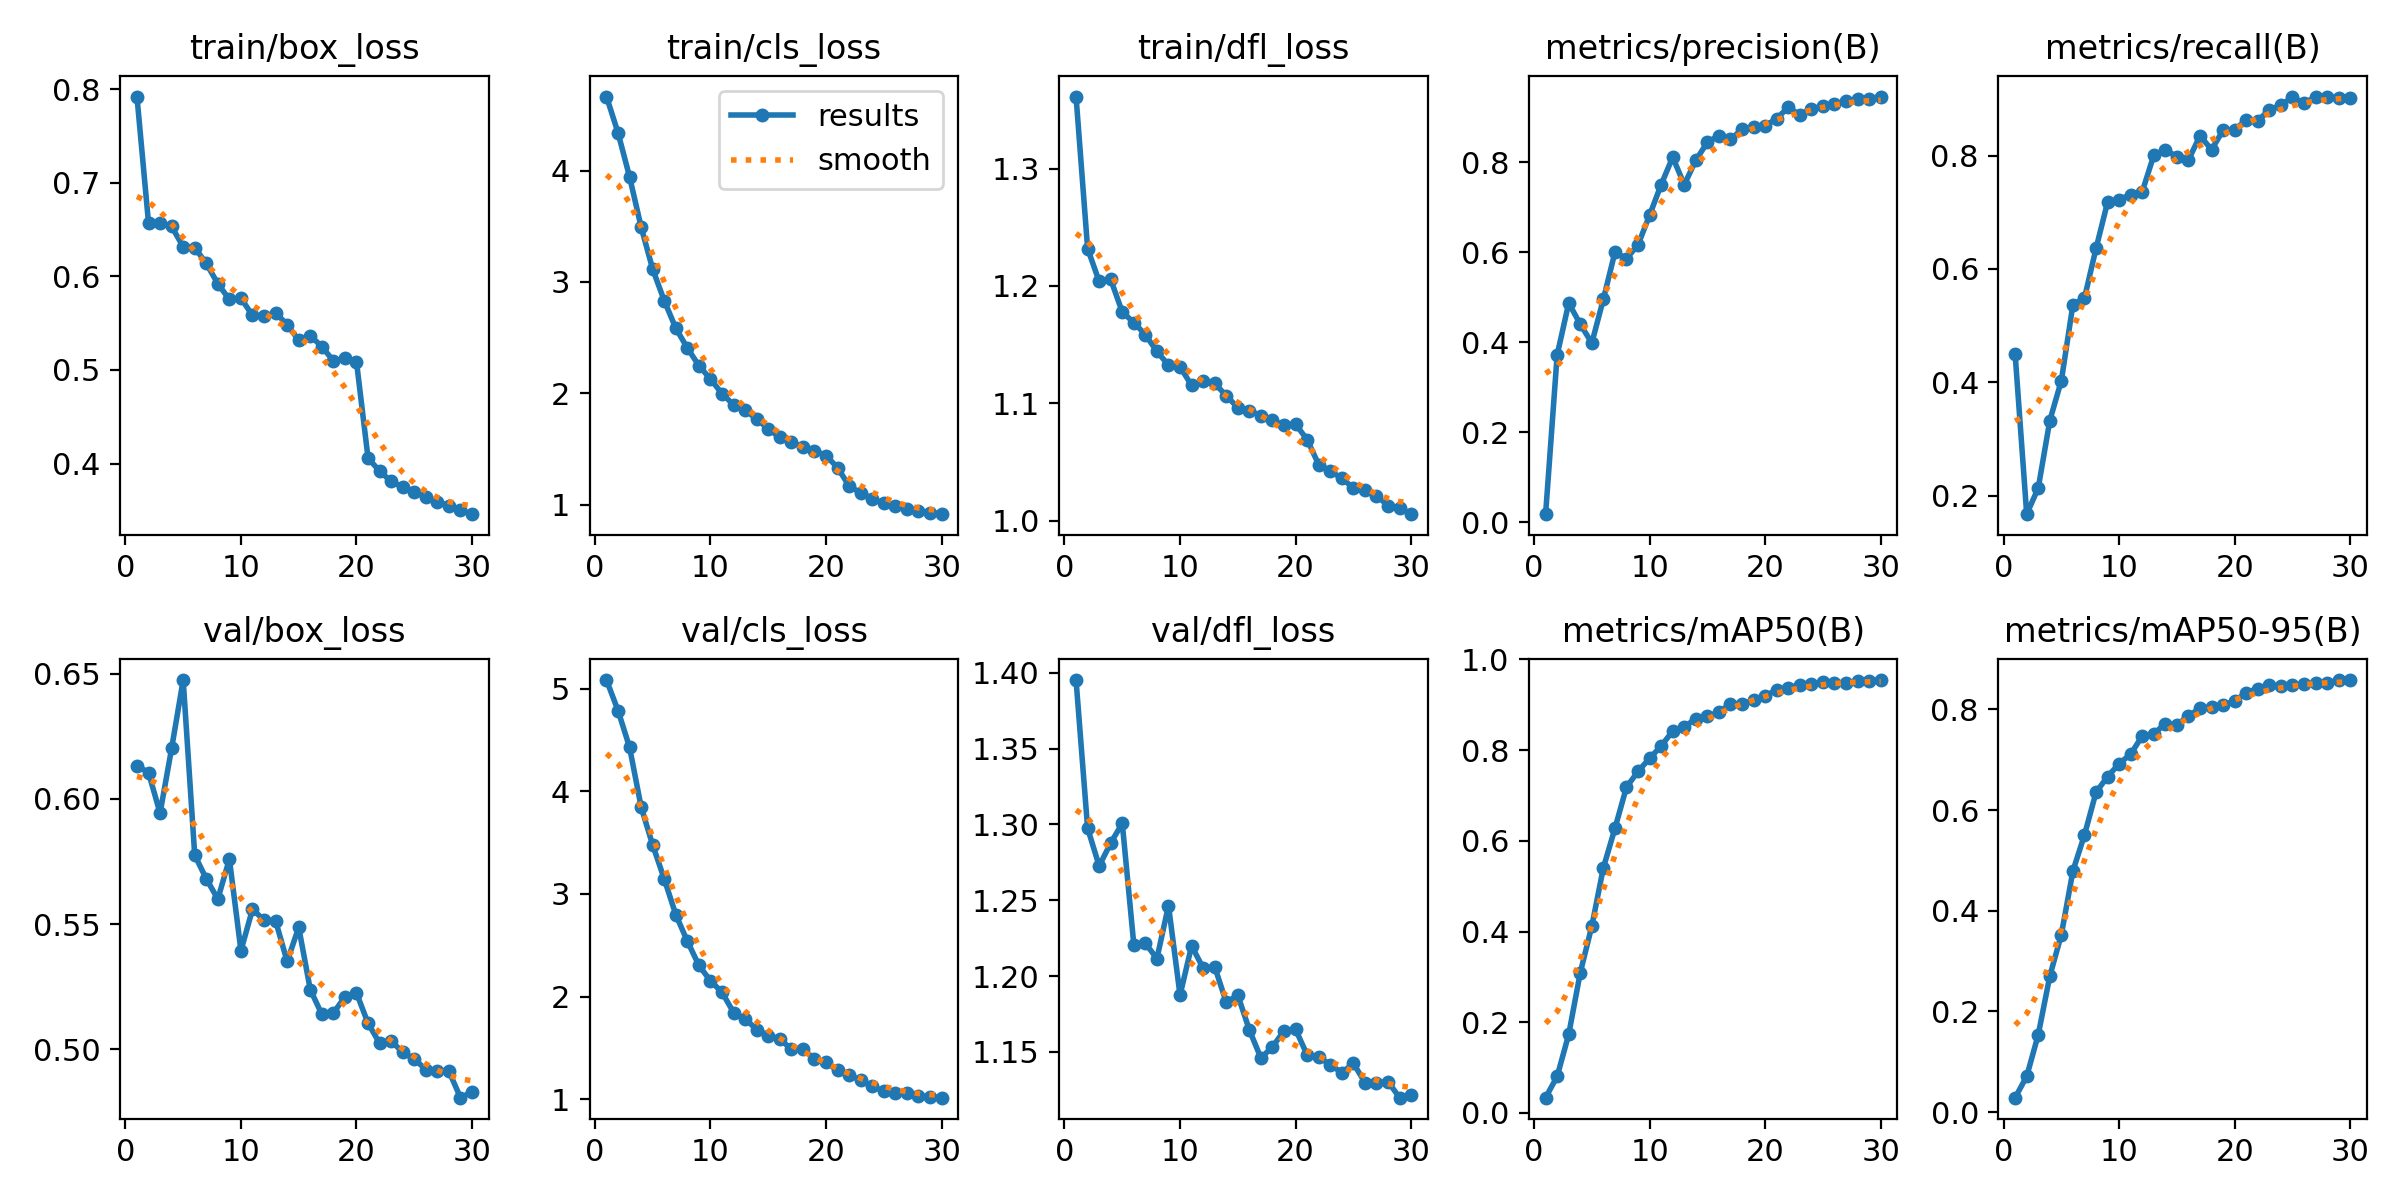

Source data for this figure (header and first rows):
epoch, time, train/box_loss, train/cls_loss, train/dfl_loss, metrics/precision(B), metrics/recall(B), metrics/mAP50(B), metrics/mAP50-95(B), val/box_loss, val/cls_loss, val/dfl_loss, lr/pg0, lr/pg1, lr/pg2
1, 54.96, 0.7923, 4.665, 1.361, 0.01841, 0.4493, 0.03368, 0.02884, 0.6133, 5.083, 1.395, 4.40897e-05, 4.40897e-05, 4.40897e-05
2, 100.5, 0.6574, 4.338, 1.232, 0.3717, 0.1673, 0.08058, 0.07117, 0.6105, 4.785, 1.298, 8.55051e-05, 8.55051e-05, 8.55051e-05
3, 146.9, 0.657, 3.942, 1.204, 0.487, 0.2136, 0.1731, 0.154, 0.5943, 4.426, 1.273, 0.000124, 0.000124, 0.000124
4, 192.7, 0.6534, 3.492, 1.205, 0.4402, 0.3325, 0.3091, 0.2702, 0.6202, 3.845, 1.288, 0.0001198, 0.0001198, 0.0001198
5, 239.4, 0.6318, 3.114, 1.178, 0.3982, 0.4031, 0.4119, 0.3528, 0.6475, 3.475, 1.301, 0.0001154, 0.0001154, 0.0001154
6, 287.1, 0.6309, 2.831, 1.169, 0.4957, 0.5371, 0.5406, 0.479, 0.5776, 3.144, 1.221, 0.0001111, 0.0001111, 0.0001111
7, 333.5, 0.6139, 2.584, 1.158, 0.5998, 0.5486, 0.6273, 0.5506, 0.5681, 2.797, 1.221, 0.0001067, 0.0001067, 0.0001067
8, 379.1, 0.5922, 2.407, 1.144, 0.5858, 0.6361, 0.7185, 0.6352, 0.56, 2.539, 1.212, 0.0001023, 0.0001023, 0.0001023
9, 425.5, 0.5755, 2.248, 1.132, 0.6164, 0.7178, 0.753, 0.6663, 0.576, 2.303, 1.247, 9.7888e-05, 9.7888e-05, 9.7888e-05
10, 471.1, 0.5767, 2.128, 1.131, 0.6822, 0.7223, 0.7819, 0.692, 0.5394, 2.153, 1.187, 9.3499e-05, 9.3499e-05, 9.3499e-05
11, 516.7, 0.5583, 1.997, 1.115, 0.7499, 0.7311, 0.8088, 0.7111, 0.5559, 2.041, 1.22, 8.911e-05, 8.911e-05, 8.911e-05
12, 562.1, 0.5574, 1.897, 1.119, 0.811, 0.7362, 0.8422, 0.747, 0.5515, 1.844, 1.205, 8.4721e-05, 8.4721e-05, 8.4721e-05
13, 607.8, 0.5611, 1.848, 1.117, 0.7498, 0.8006, 0.8508, 0.7514, 0.5513, 1.781, 1.206, 8.0332e-05, 8.0332e-05, 8.0332e-05
14, 653.3, 0.5486, 1.769, 1.106, 0.8039, 0.8099, 0.8696, 0.7714, 0.5351, 1.679, 1.183, 7.5943e-05, 7.5943e-05, 7.5943e-05
15, 699.2, 0.5317, 1.68, 1.096, 0.844, 0.7981, 0.8744, 0.7691, 0.5487, 1.617, 1.187, 7.1554e-05, 7.1554e-05, 7.1554e-05
16, 744.8, 0.5366, 1.605, 1.094, 0.859, 0.792, 0.8835, 0.7872, 0.5238, 1.589, 1.164, 6.7165e-05, 6.7165e-05, 6.7165e-05
17, 790.7, 0.5251, 1.567, 1.09, 0.8502, 0.8351, 0.9022, 0.8017, 0.514, 1.484, 1.146, 6.2776e-05, 6.2776e-05, 6.2776e-05
18, 837, 0.5097, 1.515, 1.085, 0.8729, 0.8101, 0.9013, 0.8036, 0.5145, 1.488, 1.153, 5.8387e-05, 5.8387e-05, 5.8387e-05
19, 883.5, 0.5124, 1.486, 1.081, 0.8786, 0.8448, 0.9102, 0.8078, 0.5209, 1.392, 1.164, 5.3998e-05, 5.3998e-05, 5.3998e-05
20, 931.4, 0.5088, 1.441, 1.082, 0.8802, 0.8455, 0.9191, 0.8169, 0.5225, 1.359, 1.165, 4.9609e-05, 4.9609e-05, 4.9609e-05
21, 978, 0.4058, 1.333, 1.069, 0.8967, 0.8627, 0.9329, 0.8329, 0.5104, 1.279, 1.148, 4.522e-05, 4.522e-05, 4.522e-05
22, 1021, 0.3919, 1.167, 1.048, 0.9215, 0.8615, 0.9373, 0.8413, 0.5024, 1.234, 1.146, 4.0831e-05, 4.0831e-05, 4.0831e-05
23, 1065, 0.3809, 1.107, 1.042, 0.905, 0.8808, 0.9439, 0.8473, 0.5034, 1.184, 1.142, 3.6442e-05, 3.6442e-05, 3.6442e-05
24, 1109, 0.3747, 1.054, 1.036, 0.9184, 0.8889, 0.9448, 0.8463, 0.4987, 1.126, 1.136, 3.2053e-05, 3.2053e-05, 3.2053e-05
25, 1152, 0.3692, 1.011, 1.028, 0.9239, 0.9028, 0.95, 0.849, 0.4961, 1.078, 1.142, 2.7664e-05, 2.7664e-05, 2.7664e-05
26, 1196, 0.3641, 0.9882, 1.026, 0.9298, 0.8924, 0.949, 0.8492, 0.4919, 1.062, 1.13, 2.3275e-05, 2.3275e-05, 2.3275e-05
27, 1240, 0.3592, 0.9616, 1.021, 0.9346, 0.9032, 0.9474, 0.8521, 0.4911, 1.055, 1.13, 1.8886e-05, 1.8886e-05, 1.8886e-05
28, 1284, 0.3549, 0.9418, 1.013, 0.939, 0.904, 0.9514, 0.8524, 0.4912, 1.034, 1.13, 1.4497e-05, 1.4497e-05, 1.4497e-05
29, 1328, 0.3503, 0.9253, 1.011, 0.9401, 0.9019, 0.9519, 0.8581, 0.4806, 1.017, 1.12, 1.0108e-05, 1.0108e-05, 1.0108e-05
30, 1371, 0.3459, 0.9151, 1.005, 0.9455, 0.9022, 0.9545, 0.8573, 0.4829, 1.015, 1.122, 5.719e-06, 5.719e-06, 5.719e-06
